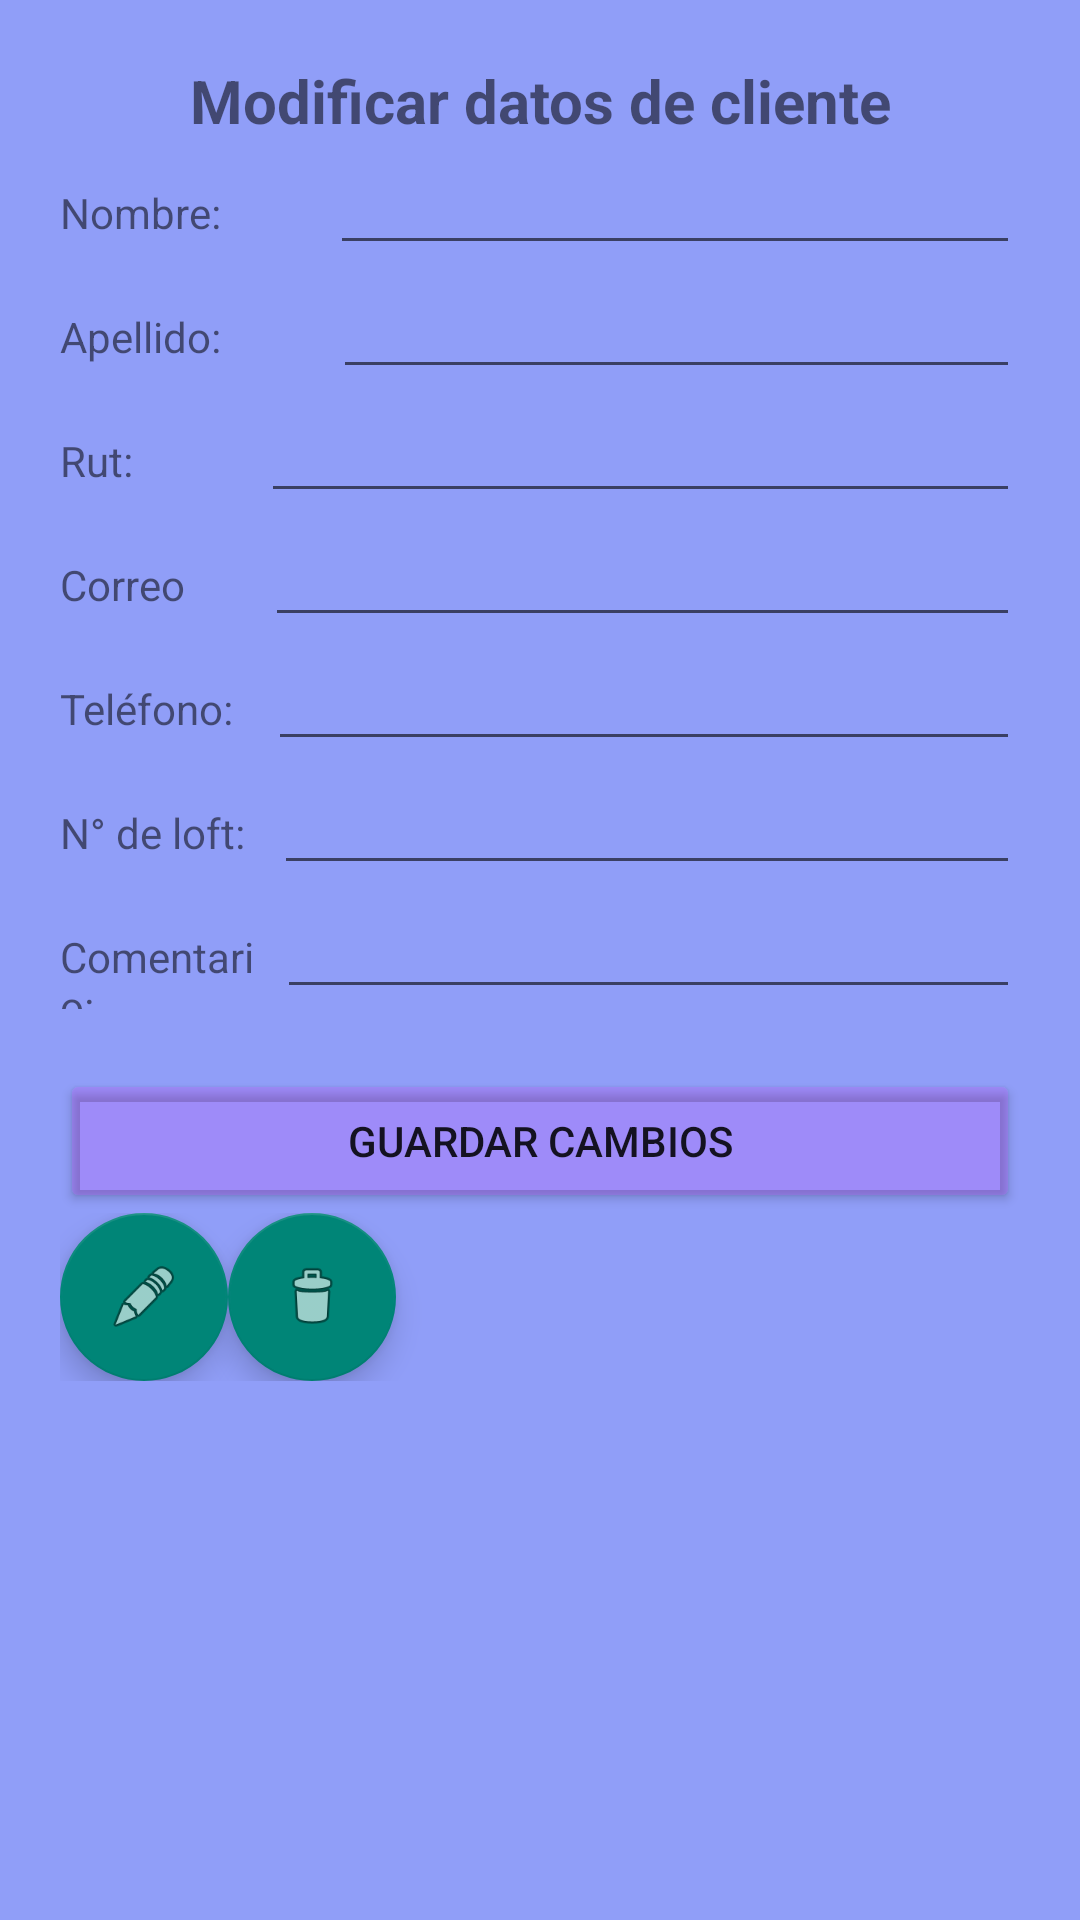

The Android layout XML behind this screen, and the referenced resources:
<!-- AndroidManifest.xml: application theme Theme.AppCompat.Light.NoActionBar -->
<!-- res/layout/activity_ver_cliente.xml -->
<?xml version="1.0" encoding="utf-8"?>
<LinearLayout xmlns:android="http://schemas.android.com/apk/res/android"
    xmlns:app="http://schemas.android.com/apk/res-auto"
    android:layout_width="match_parent"
    android:layout_height="match_parent"
    android:background="#909EF8"
    android:orientation="vertical"
    android:padding="20dp">

    <TextView
        android:id="@+id/textView17"
        android:layout_width="match_parent"
        android:layout_height="wrap_content"
        android:gravity="center_horizontal"
        android:text="Modificar datos de cliente"
        android:textSize="20dp"
        android:textStyle="bold" />

    <LinearLayout
        android:layout_width="match_parent"
        android:layout_height="wrap_content"
        android:orientation="horizontal">

        <TextView
            android:id="@+id/textView28"
            android:layout_width="90dp"
            android:layout_height="wrap_content"
            android:text="Nombre:" />

        <EditText
            android:id="@+id/edtNombreClienteVer"
            android:layout_width="match_parent"
            android:layout_height="wrap_content"
            android:ems="10"
            android:inputType="textPersonName" />

    </LinearLayout>

    <LinearLayout
        android:layout_width="match_parent"
        android:layout_height="wrap_content"
        android:orientation="horizontal">

        <TextView
            android:id="@+id/textView29"
            android:layout_width="91dp"
            android:layout_height="wrap_content"
            android:text="Apellido:" />

        <EditText
            android:id="@+id/edtApellidoClienteVer"
            android:layout_width="match_parent"
            android:layout_height="wrap_content"
            android:ems="10"
            android:inputType="textPersonName" />
    </LinearLayout>

    <LinearLayout
        android:layout_width="match_parent"
        android:layout_height="wrap_content"
        android:orientation="horizontal">

        <TextView
            android:id="@+id/textView31"
            android:layout_width="24dp"
            android:layout_height="wrap_content"
            android:layout_weight="1"
            android:text="Rut:" />

        <EditText
            android:id="@+id/edtRutClienteVer"
            android:layout_width="wrap_content"
            android:layout_height="wrap_content"
            android:layout_weight="1"
            android:ems="10"
            android:inputType="textPersonName" />
    </LinearLayout>

    <LinearLayout
        android:layout_width="match_parent"
        android:layout_height="wrap_content"
        android:orientation="horizontal">

        <TextView
            android:id="@+id/textView32"
            android:layout_width="27dp"
            android:layout_height="wrap_content"
            android:layout_weight="1"
            android:text="Correo" />

        <EditText
            android:id="@+id/edtCorreoClienteVer"
            android:layout_width="wrap_content"
            android:layout_height="wrap_content"
            android:layout_weight="1"
            android:ems="10"
            android:inputType="textPersonName" />
    </LinearLayout>

    <LinearLayout
        android:layout_width="match_parent"
        android:layout_height="wrap_content"
        android:orientation="horizontal">

        <TextView
            android:id="@+id/textView33"
            android:layout_width="29dp"
            android:layout_height="wrap_content"
            android:layout_weight="1"
            android:text="Teléfono:" />

        <EditText
            android:id="@+id/edtTelefonoClienteVer"
            android:layout_width="wrap_content"
            android:layout_height="wrap_content"
            android:layout_weight="1"
            android:ems="10"
            android:inputType="textPersonName" />
    </LinearLayout>

    <LinearLayout
        android:layout_width="match_parent"
        android:layout_height="wrap_content"
        android:orientation="horizontal">

        <TextView
            android:id="@+id/textView34"
            android:layout_width="33dp"
            android:layout_height="wrap_content"
            android:layout_weight="1"
            android:text="N° de loft:" />

        <EditText
            android:id="@+id/edtNumLoftClienteVer"
            android:layout_width="wrap_content"
            android:layout_height="wrap_content"
            android:layout_weight="1"
            android:ems="10"
            android:inputType="textPersonName" />
    </LinearLayout>

    <LinearLayout
        android:layout_width="match_parent"
        android:layout_height="wrap_content"
        android:orientation="horizontal"
        android:paddingBottom="20dp">

        <TextView
            android:id="@+id/textView35"
            android:layout_width="35dp"
            android:layout_height="wrap_content"
            android:layout_weight="1"
            android:text="Comentario:" />

        <EditText
            android:id="@+id/edtComentarioClienteVer"
            android:layout_width="wrap_content"
            android:layout_height="wrap_content"
            android:layout_weight="1"
            android:ems="10"
            android:inputType="textPersonName" />

    </LinearLayout>

    <Button
        android:id="@+id/btnGuardarClienteVer"
        android:layout_width="match_parent"
        android:layout_height="wrap_content"
        android:backgroundTint="@color/material_on_surface_stroke"
        android:text="Guardar cambios" />

    <LinearLayout
        android:layout_width="match_parent"
        android:layout_height="wrap_content"
        android:orientation="horizontal">

        <com.google.android.material.floatingactionbutton.FloatingActionButton
            android:id="@+id/fbEditarCliente"
            android:layout_width="match_parent"
            android:layout_height="wrap_content"
            android:layout_gravity="bottom"
            android:clickable="true"
            app:srcCompat="@android:drawable/ic_menu_edit" />

        <com.google.android.material.floatingactionbutton.FloatingActionButton
            android:id="@+id/fbEliminarCliente"
            android:layout_width="match_parent"
            android:layout_height="wrap_content"
            android:layout_gravity="bottom"
            android:clickable="true"
            app:srcCompat="@android:drawable/ic_menu_delete" />
    </LinearLayout>

</LinearLayout>
<!-- resources referenced by this layout -->
<resources>

</resources>
